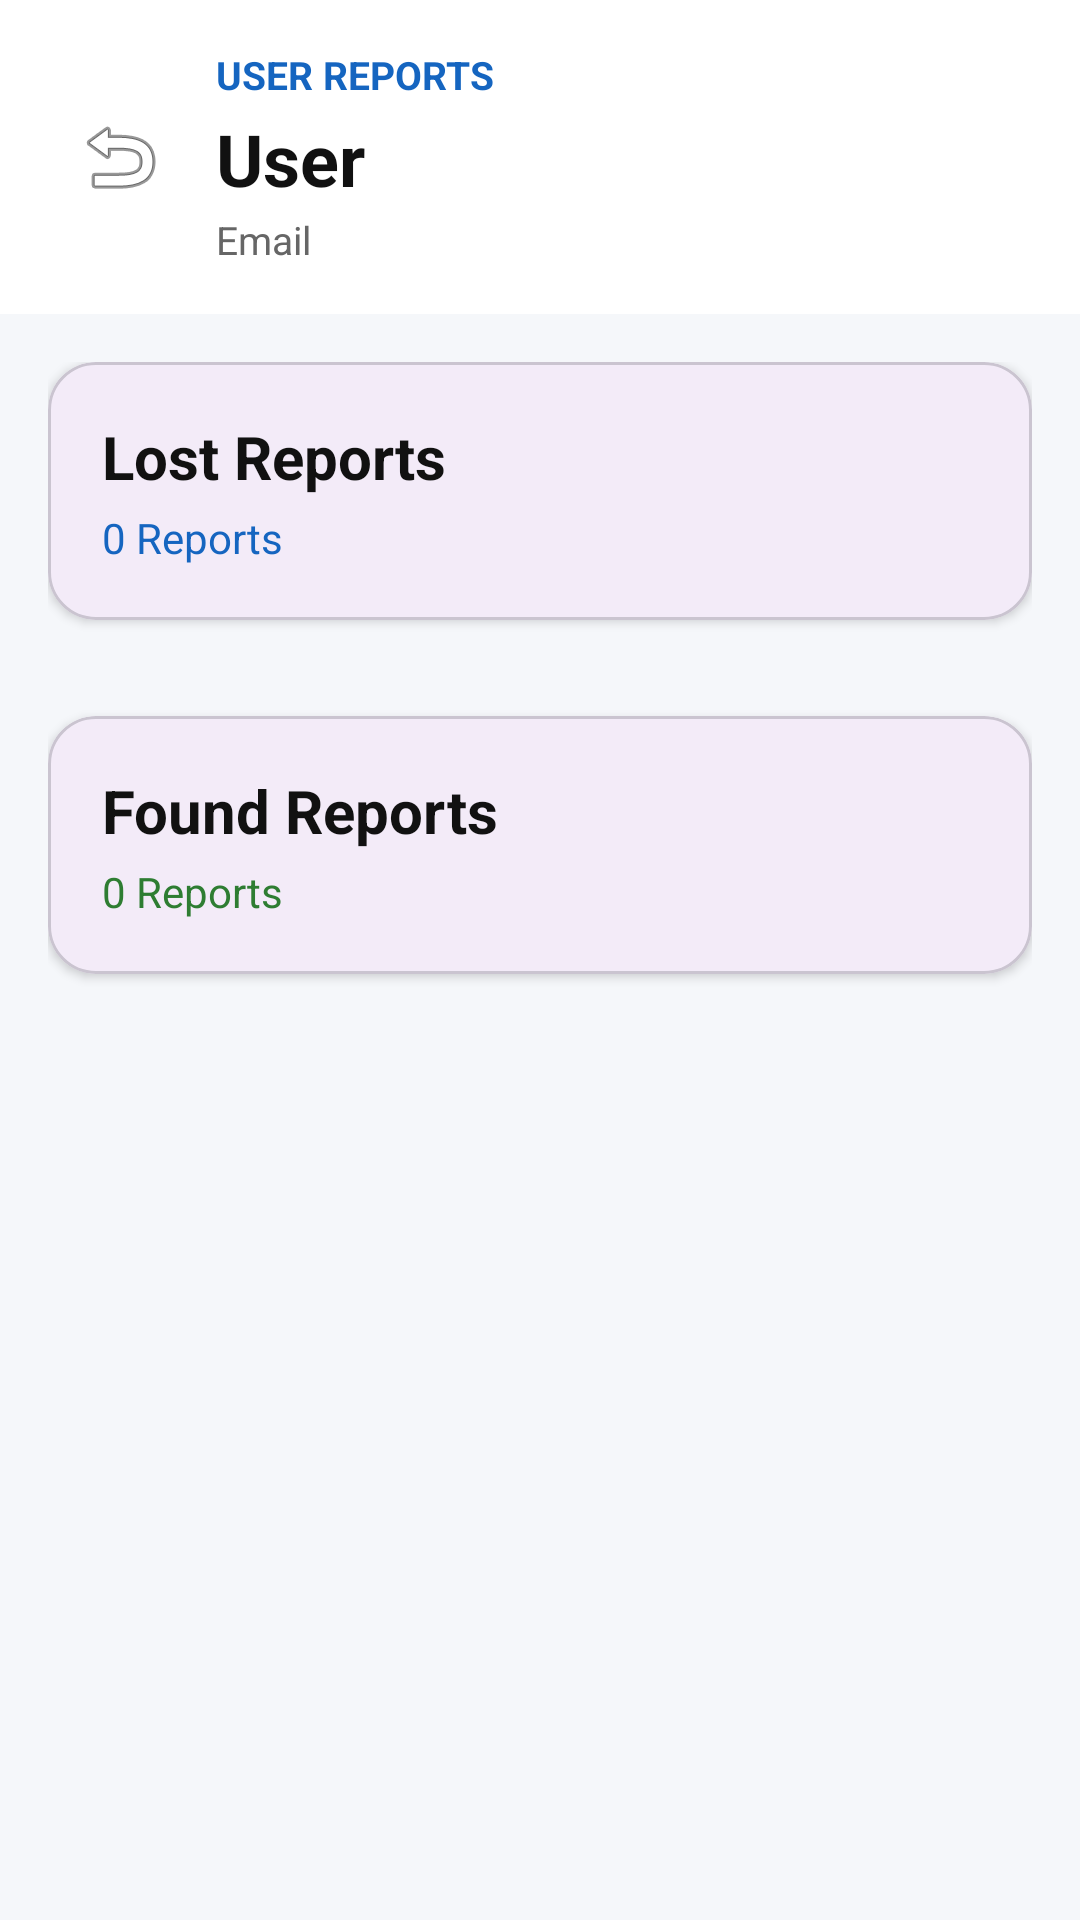

Layout XML and referenced resources for this Android screen:
<!-- AndroidManifest.xml: application theme Theme.LostFoundRegistry -->
<!-- res/layout/activity_admin_user_reports.xml -->
<?xml version="1.0" encoding="utf-8"?>
<LinearLayout
    xmlns:android="http://schemas.android.com/apk/res/android"
    xmlns:app="http://schemas.android.com/apk/res-auto"

    android:layout_width="match_parent"
    android:layout_height="match_parent"

    android:orientation="vertical"

    android:background="#F5F7FA">


    
    
    

    <LinearLayout
        android:layout_width="match_parent"
        android:layout_height="wrap_content"

        android:orientation="horizontal"

        android:gravity="center_vertical"

        android:padding="16dp"

        android:background="#FFFFFF">


        
        <ImageButton
            android:id="@+id/btnBack"

            android:layout_width="48dp"
            android:layout_height="48dp"

            android:background="?attr/selectableItemBackgroundBorderless"

            android:src="@android:drawable/ic_menu_revert"

            android:contentDescription="Back" />


        
        <LinearLayout
            android:layout_width="0dp"
            android:layout_height="wrap_content"

            android:layout_weight="1"

            android:orientation="vertical"

            android:layout_marginStart="8dp">


            
            <TextView
                android:layout_width="wrap_content"
                android:layout_height="wrap_content"

                android:text="USER REPORTS"

                android:textColor="#1565C0"

                android:textSize="13sp"

                android:textStyle="bold" />


            
            <TextView
                android:id="@+id/tvUserName"

                android:layout_width="wrap_content"
                android:layout_height="wrap_content"

                android:layout_marginTop="3dp"

                android:text="User"

                android:textColor="#111111"

                android:textSize="24sp"

                android:textStyle="bold" />


            
            <TextView
                android:id="@+id/tvUserEmail"

                android:layout_width="wrap_content"
                android:layout_height="wrap_content"

                android:layout_marginTop="2dp"

                android:text="Email"

                android:textColor="#666666"

                android:textSize="13sp" />

        </LinearLayout>

    </LinearLayout>


    
    
    

    <ScrollView
        android:layout_width="match_parent"
        android:layout_height="0dp"

        android:layout_weight="1"

        android:fillViewport="true">


        <LinearLayout
            android:layout_width="match_parent"
            android:layout_height="wrap_content"

            android:orientation="vertical"

            android:padding="16dp">


            
            
            

            <com.google.android.material.card.MaterialCardView
                android:layout_width="match_parent"
                android:layout_height="wrap_content"

                android:layout_marginBottom="14dp"

                app:cardCornerRadius="16dp"
                app:cardElevation="2dp">


                <LinearLayout
                    android:layout_width="match_parent"
                    android:layout_height="wrap_content"

                    android:orientation="vertical"

                    android:padding="18dp">


                    
                    <TextView
                        android:layout_width="wrap_content"
                        android:layout_height="wrap_content"

                        android:text="Lost Reports"

                        android:textColor="#111111"

                        android:textSize="20sp"

                        android:textStyle="bold" />


                    
                    <TextView
                        android:id="@+id/tvLostCount"

                        android:layout_width="wrap_content"
                        android:layout_height="wrap_content"

                        android:layout_marginTop="4dp"

                        android:text="0 Reports"

                        android:textColor="#1565C0"

                        android:textSize="14sp" />

                </LinearLayout>

            </com.google.android.material.card.MaterialCardView>


            
            
            

            <TextView
                android:id="@+id/tvLostEmpty"

                android:layout_width="match_parent"
                android:layout_height="wrap_content"

                android:gravity="center"

                android:padding="20dp"

                android:text="No lost reports."

                android:textColor="#777777"

                android:textSize="14sp"

                android:visibility="gone" />


            
            
            

            <androidx.recyclerview.widget.RecyclerView
                android:id="@+id/recyclerLost"

                android:layout_width="match_parent"
                android:layout_height="wrap_content"

                android:nestedScrollingEnabled="false" />


            
            
            

            <com.google.android.material.card.MaterialCardView
                android:layout_width="match_parent"
                android:layout_height="wrap_content"

                android:layout_marginTop="18dp"

                android:layout_marginBottom="14dp"

                app:cardCornerRadius="16dp"

                app:cardElevation="2dp">


                <LinearLayout
                    android:layout_width="match_parent"
                    android:layout_height="wrap_content"

                    android:orientation="vertical"

                    android:padding="18dp">


                    
                    <TextView
                        android:layout_width="wrap_content"
                        android:layout_height="wrap_content"

                        android:text="Found Reports"

                        android:textColor="#111111"

                        android:textSize="20sp"

                        android:textStyle="bold" />


                    
                    <TextView
                        android:id="@+id/tvFoundCount"

                        android:layout_width="wrap_content"
                        android:layout_height="wrap_content"

                        android:layout_marginTop="4dp"

                        android:text="0 Reports"

                        android:textColor="#2E7D32"

                        android:textSize="14sp" />

                </LinearLayout>

            </com.google.android.material.card.MaterialCardView>


            
            
            

            <TextView
                android:id="@+id/tvFoundEmpty"

                android:layout_width="match_parent"
                android:layout_height="wrap_content"

                android:gravity="center"

                android:padding="20dp"

                android:text="No found reports."

                android:textColor="#777777"

                android:textSize="14sp"

                android:visibility="gone" />


            
            
            

            <androidx.recyclerview.widget.RecyclerView
                android:id="@+id/recyclerFound"

                android:layout_width="match_parent"
                android:layout_height="wrap_content"

                android:nestedScrollingEnabled="false" />

        </LinearLayout>

    </ScrollView>


    
    
    

    <ProgressBar
        android:id="@+id/progressBar"

        android:layout_width="wrap_content"
        android:layout_height="wrap_content"

        android:layout_gravity="center"

        android:visibility="gone" />


</LinearLayout>
<!-- resources referenced by this layout -->
<resources>
  <style name="Theme.LostFoundRegistry" parent="Base.Theme.LostFoundRegistry" />
  <style name="Base.Theme.LostFoundRegistry" parent="Theme.Material3.DayNight.NoActionBar">
          
          
      </style>
</resources>
